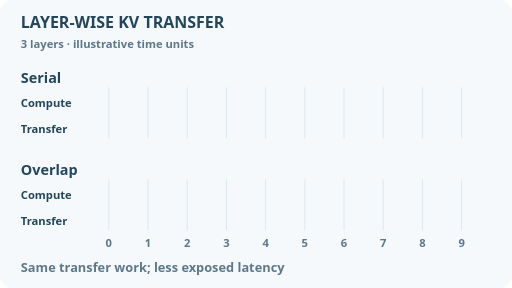
t = 0.00 s
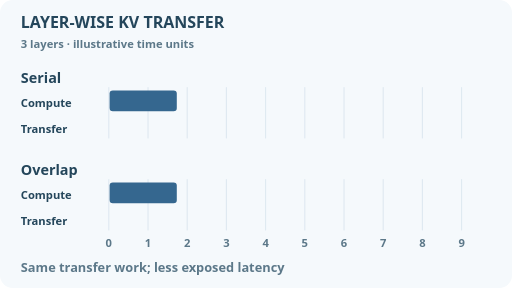
t = 1.75 s
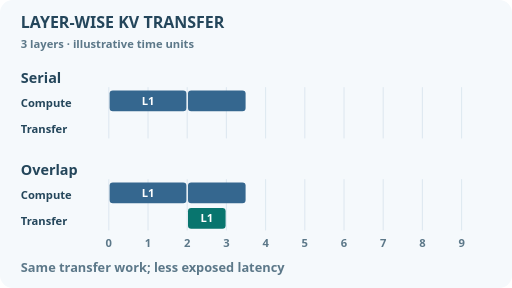
t = 3.50 s
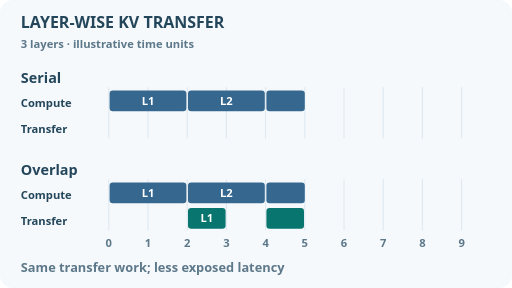
t = 5.00 s
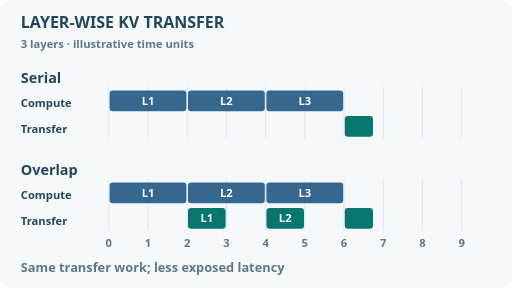
t = 6.75 s
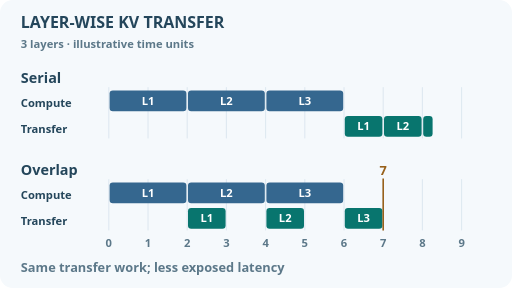
t = 8.25 s

The animated SVG that drew these frames (rendered in a browser with its animation timeline set to each time). Animation: 26 SMIL elements (animate=26); frames cover the first 8.25 s, repeats indefinitely.

<svg xmlns="http://www.w3.org/2000/svg" width="640" height="360" viewBox="0 0 640 360" role="img" aria-labelledby="title desc"><title id="title">Layer-wise KV transfer</title><desc id="desc">Three layers take two units each to compute and one to transfer. Serial completion is nine units; overlapping transfer finishes at seven. Bar growth reveals completed work. Schematic, not measurements.</desc><style>text{font-family:system-ui,Arial,sans-serif;font-weight:600}@media(prefers-reduced-motion:reduce){.moving{display:none}.fallback{display:inline!important}}</style><rect x="0" y="0" width="640" height="360" rx="16" fill="#f5f9fc" /><text x="26" y="35" font-size="20" text-anchor="start" fill="#24465b">LAYER-WISE KV TRANSFER</text><text x="26" y="60" font-size="14" text-anchor="start" fill="#5c7889">3 layers · illustrative time units</text><text x="26" y="104" font-size="18" text-anchor="start" fill="#24465b">Serial</text><text x="26" y="134" font-size="14" text-anchor="start" fill="#24465b">Compute</text><text x="26" y="166" font-size="14" text-anchor="start" fill="#24465b">Transfer</text><path d="M136 109V173" stroke="#d6e3ec"/><path d="M185 109V173" stroke="#d6e3ec"/><path d="M234 109V173" stroke="#d6e3ec"/><path d="M283 109V173" stroke="#d6e3ec"/><path d="M332 109V173" stroke="#d6e3ec"/><path d="M381 109V173" stroke="#d6e3ec"/><path d="M430 109V173" stroke="#d6e3ec"/><path d="M479 109V173" stroke="#d6e3ec"/><path d="M528 109V173" stroke="#d6e3ec"/><path d="M577 109V173" stroke="#d6e3ec"/><text x="26" y="219" font-size="18" text-anchor="start" fill="#24465b">Overlap</text><text x="26" y="249" font-size="14" text-anchor="start" fill="#24465b">Compute</text><text x="26" y="281" font-size="14" text-anchor="start" fill="#24465b">Transfer</text><path d="M136 224V288" stroke="#d6e3ec"/><path d="M185 224V288" stroke="#d6e3ec"/><path d="M234 224V288" stroke="#d6e3ec"/><path d="M283 224V288" stroke="#d6e3ec"/><path d="M332 224V288" stroke="#d6e3ec"/><path d="M381 224V288" stroke="#d6e3ec"/><path d="M430 224V288" stroke="#d6e3ec"/><path d="M479 224V288" stroke="#d6e3ec"/><path d="M528 224V288" stroke="#d6e3ec"/><path d="M577 224V288" stroke="#d6e3ec"/><text x="136" y="309" font-size="14" text-anchor="middle" fill="#5c7889">0</text><text x="185" y="309" font-size="14" text-anchor="middle" fill="#5c7889">1</text><text x="234" y="309" font-size="14" text-anchor="middle" fill="#5c7889">2</text><text x="283" y="309" font-size="14" text-anchor="middle" fill="#5c7889">3</text><text x="332" y="309" font-size="14" text-anchor="middle" fill="#5c7889">4</text><text x="381" y="309" font-size="14" text-anchor="middle" fill="#5c7889">5</text><text x="430" y="309" font-size="14" text-anchor="middle" fill="#5c7889">6</text><text x="479" y="309" font-size="14" text-anchor="middle" fill="#5c7889">7</text><text x="528" y="309" font-size="14" text-anchor="middle" fill="#5c7889">8</text><text x="577" y="309" font-size="14" text-anchor="middle" fill="#5c7889">9</text><text x="26" y="340" font-size="16" text-anchor="start" fill="#5c7889">Same transfer work; less exposed latency</text><g class="fallback" style="display:none"><rect x="137" y="113" width="96" height="26" rx="4" fill="#35678f" /><text x="185" y="131" font-size="14" text-anchor="middle" fill="#fff">L1</text><rect x="431" y="145" width="47" height="26" rx="4" fill="#08756e" /><text x="454.5" y="163" font-size="14" text-anchor="middle" fill="#fff">L1</text><rect x="235" y="113" width="96" height="26" rx="4" fill="#35678f" /><text x="283" y="131" font-size="14" text-anchor="middle" fill="#fff">L2</text><rect x="480" y="145" width="47" height="26" rx="4" fill="#08756e" /><text x="503.5" y="163" font-size="14" text-anchor="middle" fill="#fff">L2</text><rect x="333" y="113" width="96" height="26" rx="4" fill="#35678f" /><text x="381" y="131" font-size="14" text-anchor="middle" fill="#fff">L3</text><rect x="529" y="145" width="47" height="26" rx="4" fill="#08756e" /><text x="552.5" y="163" font-size="14" text-anchor="middle" fill="#fff">L3</text><path d="M577 108V173" stroke="#98611b" stroke-width="2"/><text x="577" y="104" font-size="16" text-anchor="middle" fill="#98611b">9</text><rect x="137" y="228" width="96" height="26" rx="4" fill="#35678f" /><text x="185" y="246" font-size="14" text-anchor="middle" fill="#fff">L1</text><rect x="235" y="260" width="47" height="26" rx="4" fill="#08756e" /><text x="258.5" y="278" font-size="14" text-anchor="middle" fill="#fff">L1</text><rect x="235" y="228" width="96" height="26" rx="4" fill="#35678f" /><text x="283" y="246" font-size="14" text-anchor="middle" fill="#fff">L2</text><rect x="333" y="260" width="47" height="26" rx="4" fill="#08756e" /><text x="356.5" y="278" font-size="14" text-anchor="middle" fill="#fff">L2</text><rect x="333" y="228" width="96" height="26" rx="4" fill="#35678f" /><text x="381" y="246" font-size="14" text-anchor="middle" fill="#fff">L3</text><rect x="431" y="260" width="47" height="26" rx="4" fill="#08756e" /><text x="454.5" y="278" font-size="14" text-anchor="middle" fill="#fff">L3</text><path d="M479 223V288" stroke="#98611b" stroke-width="2"/><text x="479" y="219" font-size="16" text-anchor="middle" fill="#98611b">7</text></g><g class="moving"><rect x="137" y="113" width="0" height="26" rx="4" fill="#35678f"><animate attributeName="width" values="0;96;96" keyTimes="0;0.166667;1" calcMode="linear" dur="12s" repeatCount="indefinite"/></rect><g opacity="0"><text x="185" y="131" font-size="14" text-anchor="middle" fill="#fff">L1</text><animate attributeName="opacity" values="0;1;1" keyTimes="0;0.166667;1" calcMode="discrete" dur="12s" repeatCount="indefinite"/></g><rect x="431" y="145" width="0" height="26" rx="4" fill="#08756e"><animate attributeName="width" values="0;0;47;47" keyTimes="0;0.500000;0.583333;1" calcMode="linear" dur="12s" repeatCount="indefinite"/></rect><g opacity="0"><text x="454.5" y="163" font-size="14" text-anchor="middle" fill="#fff">L1</text><animate attributeName="opacity" values="0;1;1" keyTimes="0;0.583333;1" calcMode="discrete" dur="12s" repeatCount="indefinite"/></g><rect x="235" y="113" width="0" height="26" rx="4" fill="#35678f"><animate attributeName="width" values="0;0;96;96" keyTimes="0;0.166667;0.333333;1" calcMode="linear" dur="12s" repeatCount="indefinite"/></rect><g opacity="0"><text x="283" y="131" font-size="14" text-anchor="middle" fill="#fff">L2</text><animate attributeName="opacity" values="0;1;1" keyTimes="0;0.333333;1" calcMode="discrete" dur="12s" repeatCount="indefinite"/></g><rect x="480" y="145" width="0" height="26" rx="4" fill="#08756e"><animate attributeName="width" values="0;0;47;47" keyTimes="0;0.583333;0.666667;1" calcMode="linear" dur="12s" repeatCount="indefinite"/></rect><g opacity="0"><text x="503.5" y="163" font-size="14" text-anchor="middle" fill="#fff">L2</text><animate attributeName="opacity" values="0;1;1" keyTimes="0;0.666667;1" calcMode="discrete" dur="12s" repeatCount="indefinite"/></g><rect x="333" y="113" width="0" height="26" rx="4" fill="#35678f"><animate attributeName="width" values="0;0;96;96" keyTimes="0;0.333333;0.500000;1" calcMode="linear" dur="12s" repeatCount="indefinite"/></rect><g opacity="0"><text x="381" y="131" font-size="14" text-anchor="middle" fill="#fff">L3</text><animate attributeName="opacity" values="0;1;1" keyTimes="0;0.500000;1" calcMode="discrete" dur="12s" repeatCount="indefinite"/></g><rect x="529" y="145" width="0" height="26" rx="4" fill="#08756e"><animate attributeName="width" values="0;0;47;47" keyTimes="0;0.666667;0.750000;1" calcMode="linear" dur="12s" repeatCount="indefinite"/></rect><g opacity="0"><text x="552.5" y="163" font-size="14" text-anchor="middle" fill="#fff">L3</text><animate attributeName="opacity" values="0;1;1" keyTimes="0;0.750000;1" calcMode="discrete" dur="12s" repeatCount="indefinite"/></g><g opacity="0"><path d="M577 108V173" stroke="#98611b" stroke-width="2"/><text x="577" y="104" font-size="16" text-anchor="middle" fill="#98611b">9</text><animate attributeName="opacity" values="0;1;1" keyTimes="0;0.750000;1" calcMode="discrete" dur="12s" repeatCount="indefinite"/></g><rect x="137" y="228" width="0" height="26" rx="4" fill="#35678f"><animate attributeName="width" values="0;96;96" keyTimes="0;0.166667;1" calcMode="linear" dur="12s" repeatCount="indefinite"/></rect><g opacity="0"><text x="185" y="246" font-size="14" text-anchor="middle" fill="#fff">L1</text><animate attributeName="opacity" values="0;1;1" keyTimes="0;0.166667;1" calcMode="discrete" dur="12s" repeatCount="indefinite"/></g><rect x="235" y="260" width="0" height="26" rx="4" fill="#08756e"><animate attributeName="width" values="0;0;47;47" keyTimes="0;0.166667;0.250000;1" calcMode="linear" dur="12s" repeatCount="indefinite"/></rect><g opacity="0"><text x="258.5" y="278" font-size="14" text-anchor="middle" fill="#fff">L1</text><animate attributeName="opacity" values="0;1;1" keyTimes="0;0.250000;1" calcMode="discrete" dur="12s" repeatCount="indefinite"/></g><rect x="235" y="228" width="0" height="26" rx="4" fill="#35678f"><animate attributeName="width" values="0;0;96;96" keyTimes="0;0.166667;0.333333;1" calcMode="linear" dur="12s" repeatCount="indefinite"/></rect><g opacity="0"><text x="283" y="246" font-size="14" text-anchor="middle" fill="#fff">L2</text><animate attributeName="opacity" values="0;1;1" keyTimes="0;0.333333;1" calcMode="discrete" dur="12s" repeatCount="indefinite"/></g><rect x="333" y="260" width="0" height="26" rx="4" fill="#08756e"><animate attributeName="width" values="0;0;47;47" keyTimes="0;0.333333;0.416667;1" calcMode="linear" dur="12s" repeatCount="indefinite"/></rect><g opacity="0"><text x="356.5" y="278" font-size="14" text-anchor="middle" fill="#fff">L2</text><animate attributeName="opacity" values="0;1;1" keyTimes="0;0.416667;1" calcMode="discrete" dur="12s" repeatCount="indefinite"/></g><rect x="333" y="228" width="0" height="26" rx="4" fill="#35678f"><animate attributeName="width" values="0;0;96;96" keyTimes="0;0.333333;0.500000;1" calcMode="linear" dur="12s" repeatCount="indefinite"/></rect><g opacity="0"><text x="381" y="246" font-size="14" text-anchor="middle" fill="#fff">L3</text><animate attributeName="opacity" values="0;1;1" keyTimes="0;0.500000;1" calcMode="discrete" dur="12s" repeatCount="indefinite"/></g><rect x="431" y="260" width="0" height="26" rx="4" fill="#08756e"><animate attributeName="width" values="0;0;47;47" keyTimes="0;0.500000;0.583333;1" calcMode="linear" dur="12s" repeatCount="indefinite"/></rect><g opacity="0"><text x="454.5" y="278" font-size="14" text-anchor="middle" fill="#fff">L3</text><animate attributeName="opacity" values="0;1;1" keyTimes="0;0.583333;1" calcMode="discrete" dur="12s" repeatCount="indefinite"/></g><g opacity="0"><path d="M479 223V288" stroke="#98611b" stroke-width="2"/><text x="479" y="219" font-size="16" text-anchor="middle" fill="#98611b">7</text><animate attributeName="opacity" values="0;1;1" keyTimes="0;0.583333;1" calcMode="discrete" dur="12s" repeatCount="indefinite"/></g></g></svg>
